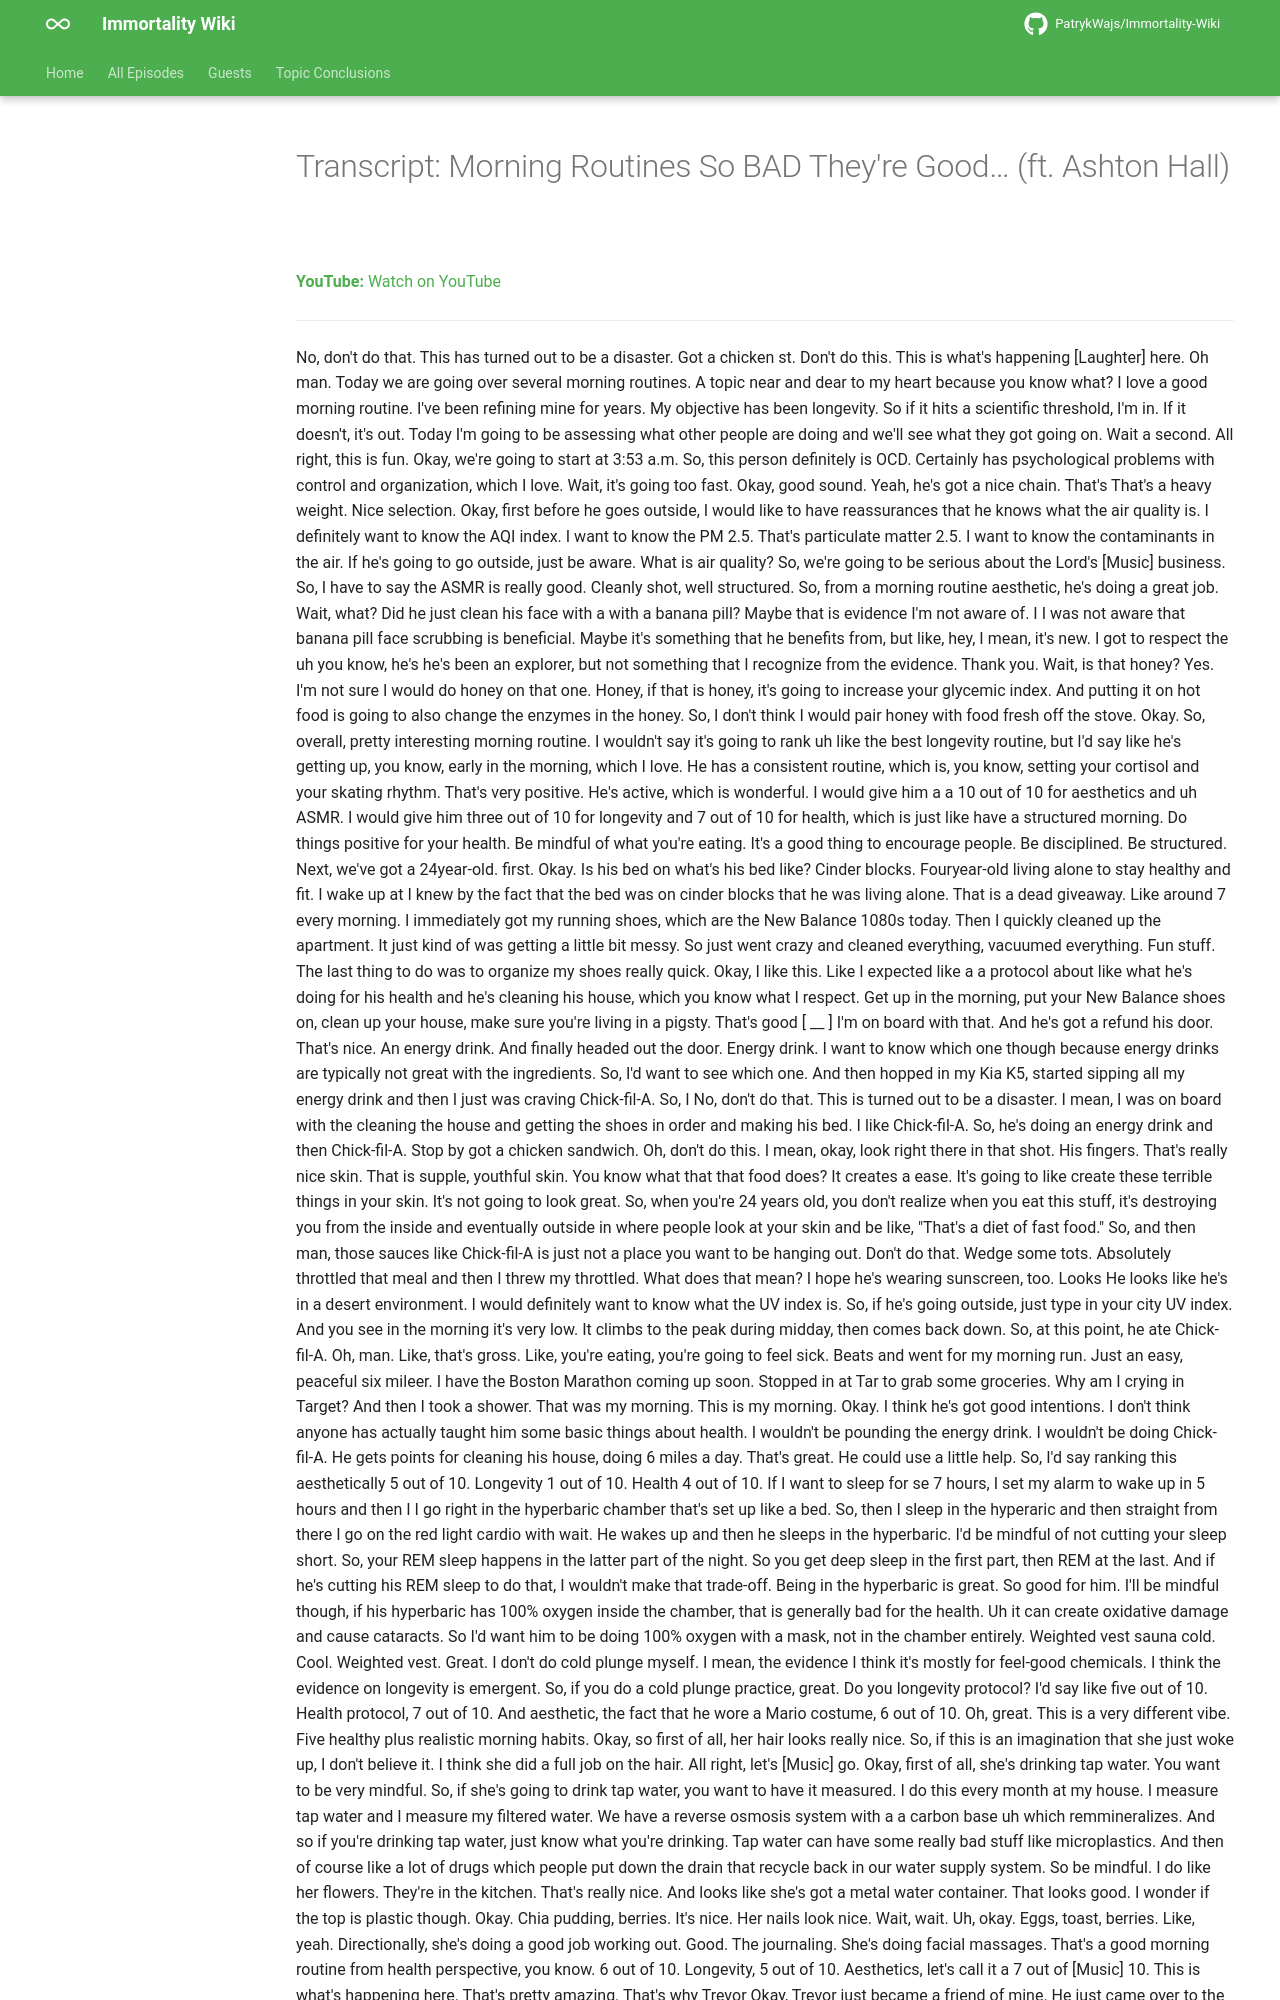

repository: PatrykWajs/Immortality-Wiki · page: Episodes/EP-97 - Morning Routines So BAD Theyre Good - ft. Ashton Hall/transcript/index.html · generator: mkdocs

---
title: "Transcript: Morning Routines So BAD They're Good… (ft. Ashton Hall)"
search:
  exclude: true
---

# Transcript: Morning Routines So BAD They're Good… (ft. Ashton Hall)

**YouTube:** [Watch on YouTube](https://www.youtube.com/watch?v=kzV0k8Eb5ys)

---
